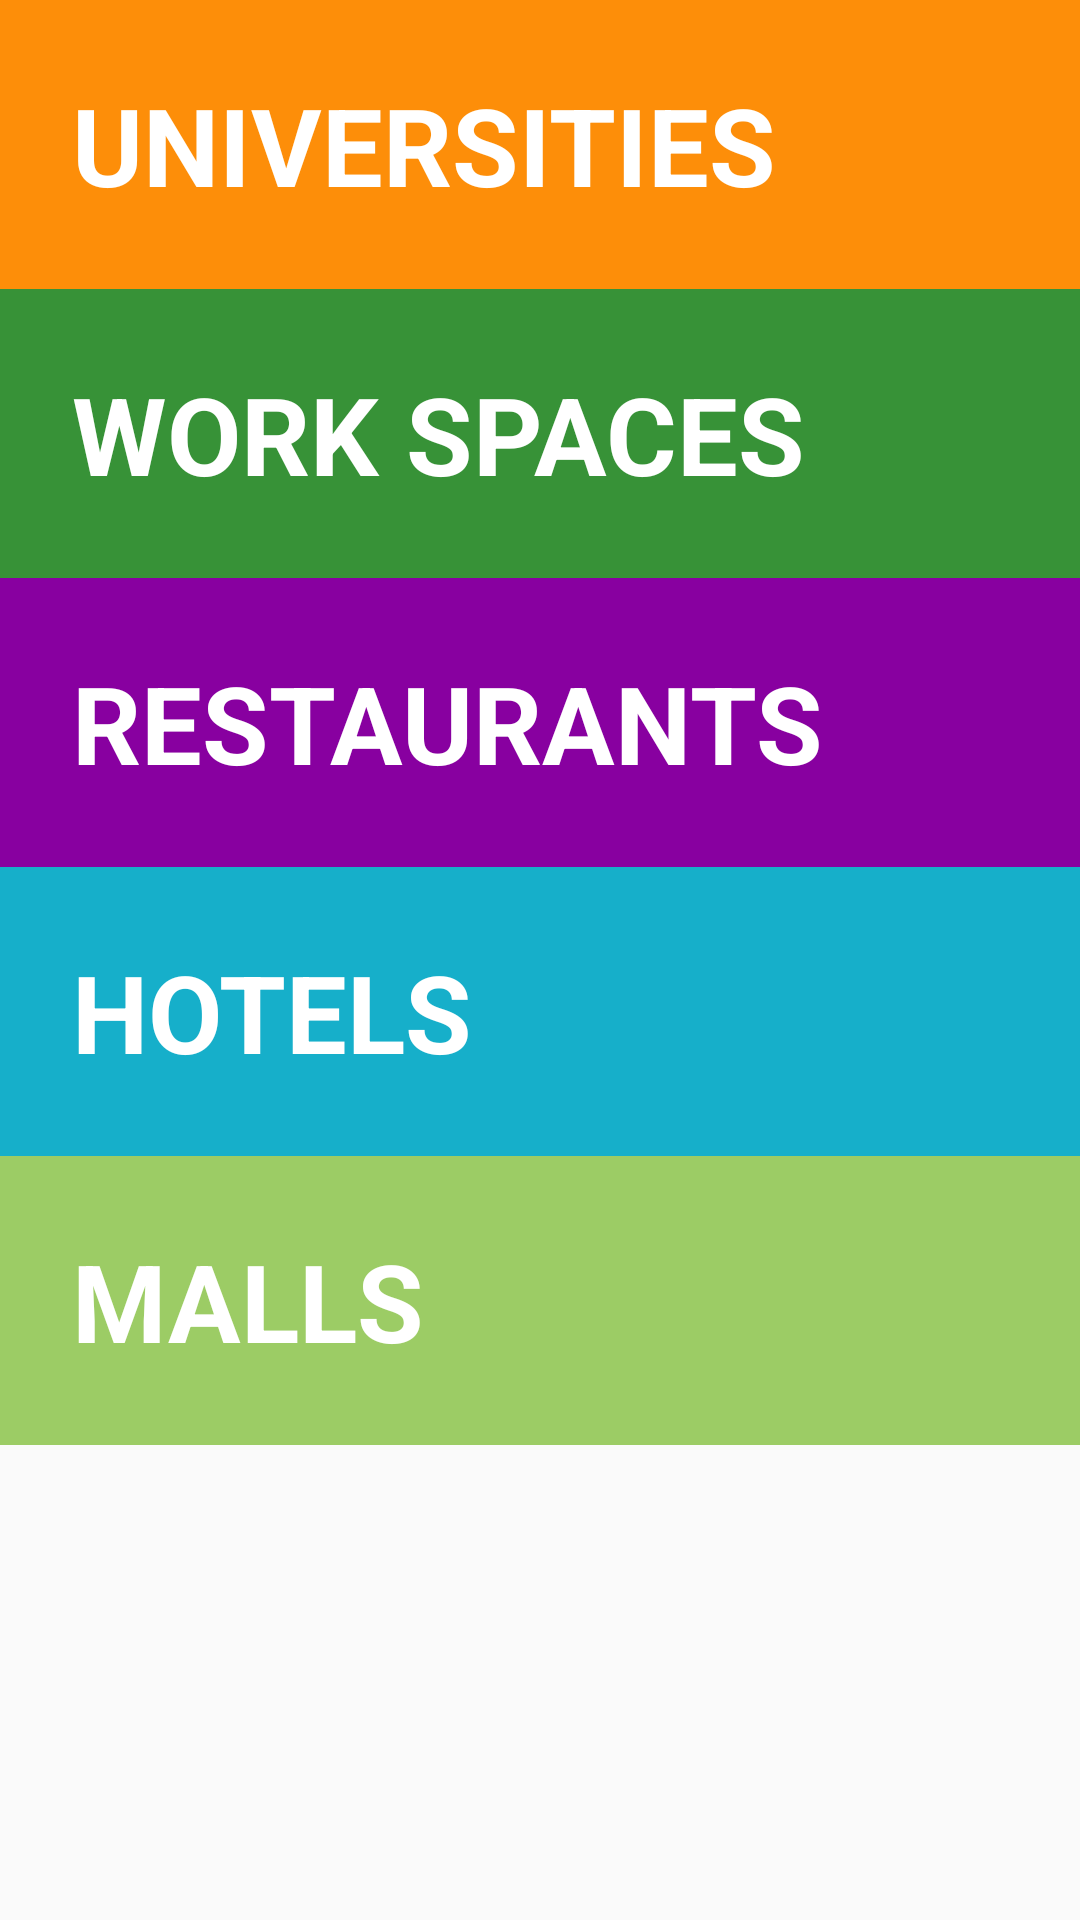

Layout XML and referenced resources for this Android screen:
<!-- AndroidManifest.xml: application theme AppTheme -->
<!-- res/layout/activity_main.xml -->
<?xml version="1.0" encoding="utf-8"?>
<ScrollView xmlns:android="http://schemas.android.com/apk/res/android"
    android:layout_width="match_parent"
    android:layout_height="match_parent">

    <LinearLayout xmlns:tools="http://schemas.android.com/tools"
        android:id="@+id/activity_main"
        android:layout_width="match_parent"
        android:layout_height="wrap_content"
        android:orientation="vertical"
        tools:context="com.example.youssefalaa.tour_guide.MainActivity">


        <TextView
            android:id="@+id/unis"
            style="@style/CategoryTheme"
            android:background="@color/category_universities"
            android:text="@string/universities" />

        <TextView
            android:id="@+id/workspaces"
            style="@style/CategoryTheme"
            android:background="@color/category_workSpaces"
            android:text="@string/wokSpaces" />

        <TextView
            android:id="@+id/restautants"
            style="@style/CategoryTheme"
            android:background="@color/category_restaurants"
            android:text="@string/restaurants" />

        <TextView
            android:id="@+id/hotels"
            style="@style/CategoryTheme"
            android:background="@color/category_hotels"
            android:text="@string/hotels" />

        <TextView
            android:id="@+id/malls"
            style="@style/CategoryTheme"
            android:background="@color/category_malls"
            android:text="@string/malls" />
    </LinearLayout>
</ScrollView>
<!-- resources referenced by this layout -->
<resources>
  <color name="category_hotels">#16AFCA</color>
  <color name="category_malls">#9CCC65</color>
  <color name="category_restaurants">#8800A0</color>
  <color name="category_universities">#FD8E09</color>
  <color name="category_workSpaces">#379237</color>
  <string name="hotels">Hotels</string>
  <string name="malls">Malls</string>
  <string name="restaurants">Restaurants</string>
  <string name="universities">Universities</string>
  <string name="wokSpaces">Work spaces</string>
  <style name="CategoryTheme">
  
          <item name="android:layout_width">match_parent</item>
          <item name="android:layout_height">wrap_content</item>
          <item name="android:gravity">center_vertical</item>
          <item name="android:padding">24dp</item>
          <item name="android:textSize">36sp</item>
          <item name="android:textStyle">bold</item>
          <item name="android:textColor">@android:color/white</item>
          <item name="android:textAllCaps">true</item>
          <item name="android:textAppearance">?android:textAppearanceMedium</item>
      </style>
  <style name="AppTheme" parent="Theme.AppCompat.Light.DarkActionBar">
          
          <item name="colorPrimary">@color/colorPrimary</item>
          <item name="colorPrimaryDark">@color/colorPrimaryDark</item>
          <item name="colorAccent">@color/colorAccent</item>
      </style>
  <color name="colorPrimary">#4A312A</color>
  <color name="colorPrimaryDark">#2F1D1A</color>
  <color name="colorAccent">#FFF7DA</color>
</resources>
